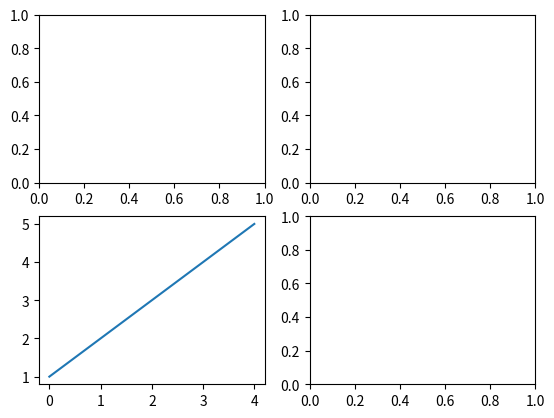

The script that saved this image:
import matplotlib.pyplot as plt

# 将画布划分为2x2的等分区域
fig, ax_arr = plt.subplots(2, 2)
# 获取sx_arr数组第1行第0列的元素，也就是第3个区域
ax_thr = ax_arr[1, 0]
ax_thr.plot([1, 2, 3, 4, 5])
plt.show()
